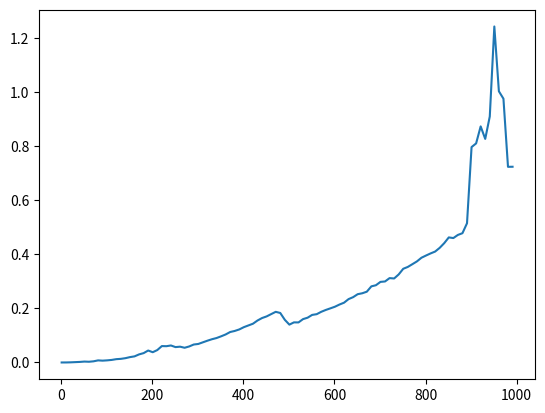

This chart was generated by the following Python code:
import numpy as np
import matplotlib.pyplot as plt
# if __name__ == 'main':
times = [1.0238999948342098e-05, 0.00012737899987769197, 0.0005488110000442248, 0.0013256189999992785, 0.0020716999997603125, 0.0033523759998388414, 0.0027038879998144694, 0.004301217999909568, 0.007736088999990898, 0.00676327199971638, 0.007861924999815528, 0.00947008499997537, 0.012253453000084846, 0.013418651999927533, 0.01592365599981349, 0.019832136999866634, 0.022566391000054864, 0.029889926000123523, 0.034598349000134476, 0.044198738999966736, 0.03793107699993925, 0.045891818000200146, 0.06061120300000766, 0.06018670599996767, 0.06281899900022836, 0.05684574100041573, 0.058384631000080844, 0.05440241299993431, 0.05921079300014753, 0.06635732499989899, 0.06844125800034817, 0.0744601030000922, 0.08046197399971788, 0.08591804100024092, 0.09030107299986412, 0.09660783799972705, 0.10349579400008224, 0.11257243000000017, 0.11651495500018427, 0.12213322599973253, 0.13048560300012468, 0.13688232599997718, 0.14319996199992602, 0.15510584100002234, 0.16422970700023143, 0.170234074000291, 0.17875110899967694, 0.18718766399979359, 0.18295641700024134, 0.15764309699989099, 0.13988719000008132, 0.14820851800004675, 0.14805273599995417, 0.1602484300001379, 0.16550831799986554, 0.17579878500009727, 0.1785048269998697, 0.18730781000022034, 0.19416678100014906, 0.2000352230002136, 0.2060511720001159, 0.21414748600000166, 0.22096042199973454, 0.23423612499982482, 0.24145803800001886, 0.25237425999966945, 0.25577970599988475, 0.26158442799987824, 0.28129293199981475, 0.28548796999984916, 0.29785715099978916, 0.29941536700016513, 0.31178993700041246, 0.3104446909997023, 0.32536907999974574, 0.34627003400009926, 0.35308743799987496, 0.36322093899980246, 0.3734875810000631, 0.3870953569999074, 0.39526413900011903, 0.4030150659996252, 0.4099131009998018, 0.42360954400010087, 0.44100423300005787, 0.46219380899992757, 0.45982021999998324, 0.47139485900015643, 0.4777846199999658, 0.514534279000145, 0.7960331570002381, 0.8096173189996989, 0.8724554450000142, 0.8262702140000329, 0.9091571929998281, 1.2417413339999257, 1.0022202330001164, 0.9748481259998698, 0.7230728819999968, 0.7233385499998803]
x = np.arange(1, 1000, 10)

y = times
plt.plot(x, y)
plt.show()